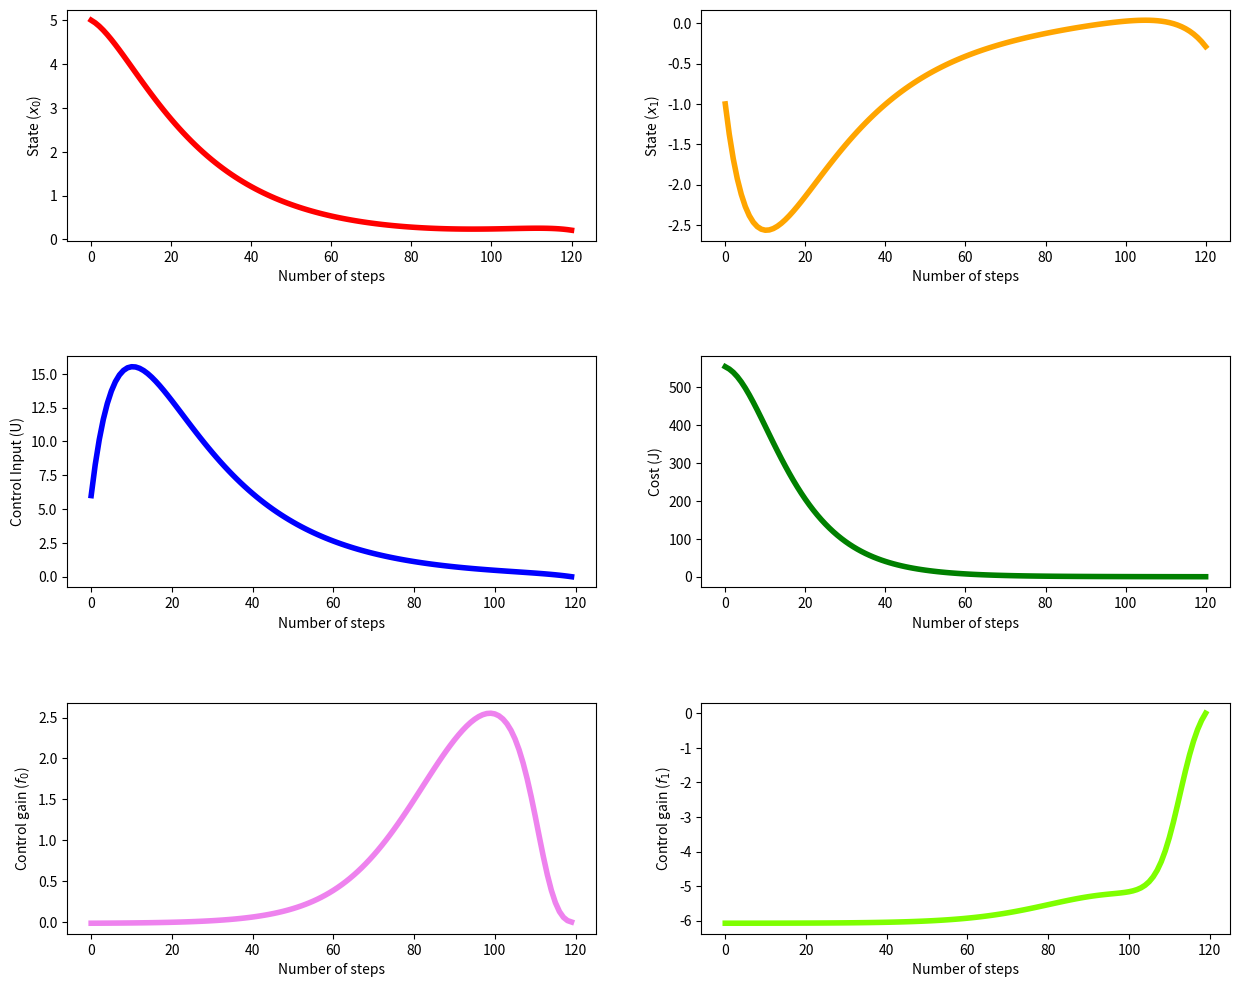

Source code (Python):
import numpy as np
from matplotlib import pyplot as plt

# Constants
X_0 = np.array([[5], 
                [-1]])
A = np.array([[0.9974, 0.0539], 
              [-0.1078, 1.1591]])
B = np.array([[0.0013], 
              [0.0539]])
Q = np.array([[0.25, 0], 
              [0, 0.5]])
R = 0.15
H = np.zeros([2,2])
N = 121

# Algorithm 
def DP():
    P = np.empty(N, dtype=object)
    F = np.empty(N-1, dtype=object)
    P[N-1] = H

    # Backward pass
    for k in reversed(range(0,N-1)): # 119 -> 0 all inclusive
        F[k] = -np.dot(np.linalg.inv(R + np.dot(B.transpose(), np.dot(P[k+1], B))),
                       np.dot(B.transpose(), np.dot(P[k+1], A)))
        P[k] = np.dot((A + np.dot(B, F[k])).transpose(), np.dot(P[k+1], (A + np.dot(B, F[k])))) + np.dot(F[k].transpose(), np.dot(R,F[k])) + Q
    
    # Forward pass
    X = np.empty(N, dtype=object)
    U = np.empty(N-1, dtype=object)
    J = np.empty(N, dtype=object)
    X[0] = X_0
    J[0] = 1/2 * np.dot(X[0].transpose(), np.dot(P[0], X[0]))
    for k in range(0,N-1): # 0 -> 119
        U[k] = np.dot(F[k], X[k])
        X[k+1] = np.dot(A, X[k]) + np.dot(B, U[k])
        J[k+1] = 1/2 * np.dot(X[k+1].transpose(), np.dot(P[k+1], X[k+1]))
        
    return X, U, F, P, J

# Plotting

X, U, F, P, J = DP()
# X[0] is a column vector 2x1
# U[0] is a scalar
# F[0] is row vector 1x2
# P[0] is a 2x2 matrix
# J[0] is a scalar

Ns = np.arange(0,N) # [0, 1 ... 120]
X0s = np.array([subarray[0][0] for subarray in X])
X1s = np.array([subarray[1][0] for subarray in X])
F0s = np.array([subarray[0][0] for subarray in F])
F1s = np.array([subarray[0][1] for subarray in F])

fig, axes = plt.subplots(nrows=3, ncols=2, figsize=(15, 12))
fig.subplots_adjust(wspace=0.2)  # Set horizontal space
fig.subplots_adjust(hspace=0.5)  # Set vertical space

axes[0][0].plot(Ns, X0s, lw=4, color='red')
axes[0][0].set_xlabel("Number of steps")
axes[0][0].set_ylabel(r"State ($x_0$)")

axes[0][1].plot(Ns, X1s, lw=4, color='orange')
axes[0][1].set_xlabel("Number of steps")
axes[0][1].set_ylabel(r"State ($x_1$)")

axes[1][0].plot(Ns[0:N-1], U, lw=4, color='blue')
axes[1][0].set_xlabel("Number of steps")
axes[1][0].set_ylabel("Control Input (U)")

axes[1][1].plot(Ns, J, lw=4, color='green')
axes[1][1].set_xlabel("Number of steps")
axes[1][1].set_ylabel("Cost (J)")

axes[2][0].plot(Ns[0:N-1], F0s, lw=4, color='violet')
axes[2][0].set_xlabel("Number of steps")
axes[2][0].set_ylabel(r"Control gain ($f_0$)")

axes[2][1].plot(Ns[0:N-1], F1s, lw=4, color='chartreuse')
axes[2][1].set_xlabel("Number of steps")
axes[2][1].set_ylabel(r"Control gain ($f_1$)")

plt.show()